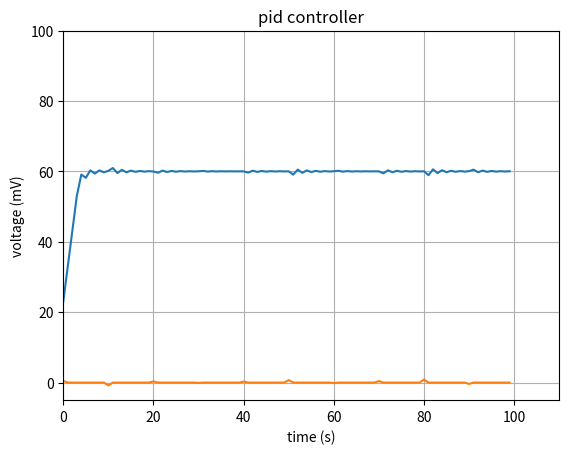

Write Python code to recreate this figure.
import matplotlib.pyplot as plt
import random

#   m/s
#   |           slope = 1
#   |           /
# 10|          /
#   |         /
#   |________/_________ pwm
#           50   60



kp = 0.3
ki = 1
kd = 0.0

integral_ = 0
prev_error_ = 0
error = 0
list=[]
list_time=[]
list_noise=[]


setpoint = 10
measured_value = 0
for i in range(100):
    error = setpoint - measured_value
    integral_ += error
    derivative_ = error - prev_error_

    if (setpoint == 0 and error == 0):
        integral_ = 0

    pid = (kp * error) + (ki * integral_) + (kd * derivative_)+setpoint

    noise = 0
    if i%10 ==0 :
        noise = random.uniform(-1,1)

    if pid<= 50:
        measured_value = 0
    else:
        measured_value = pid - 50 + (noise)

    prev_error_ = error

    list.append(pid)
    list_time.append(i)
    list_noise.append(noise)



fig, ax = plt.subplots()
ax.plot( list_time,list)
ax.plot( list_time,list_noise)

plt.grid()
plt.xlim(0, 110)
plt.ylim(-5, 100)
ax.set(xlabel='time (s)', ylabel='voltage (mV)',
       title='pid controller')


fig.savefig("test.png")
plt.show()

